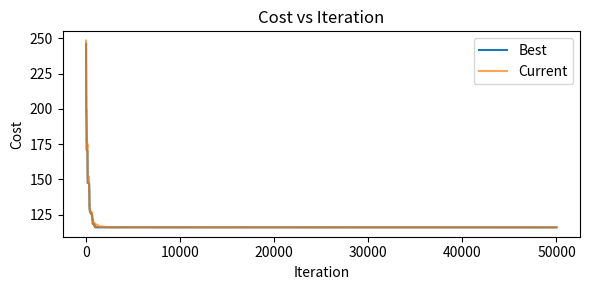
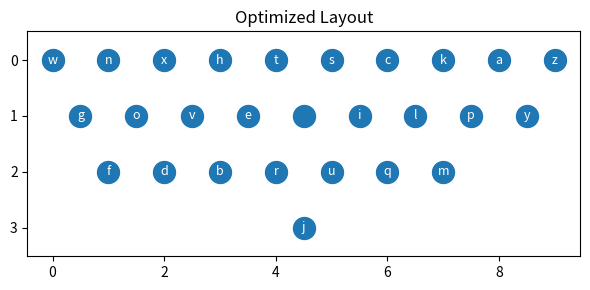

Python code for these plots, in order:
#!/usr/bin/env python3
"""
Keyboard Layout Optimization via Simulated Annealing
"""

import argparse
import json
import math
import os
import random
import string
import time
from dataclasses import dataclass
from typing import Dict, List, Tuple

import matplotlib.pyplot as plt

Point = Tuple[float, float]
Layout = Dict[str, Point]

def qwerty_coordinates(chars: str) -> Layout:
    """Return QWERTY grid coordinates for the provided character set."""
    row0 = "qwertyuiop"
    row1 = "asdfghjkl"
    row2 = "zxcvbnm"

    coords: Layout = {}
    for i, c in enumerate(row0):
        coords[c] = (float(i), 0.0)
    for i, c in enumerate(row1):
        coords[c] = (0.5 + float(i), 1.0)
    for i, c in enumerate(row2):
        coords[c] = (1.0 + float(i), 2.0)
    coords[" "] = (4.5, 3.0)

    # Backfill for requested chars; unknowns get space position.
    space_xy = coords[" "]
    for ch in chars:
        if ch not in coords:
            coords[ch] = space_xy
    return coords

def initial_layout() -> Layout:
    """Create an initial layout mapping chars to positions."""
    base_keys = "abcdefghijklmnopqrstuvwxyz "
    layout = qwerty_coordinates(base_keys)
    return layout

def preprocess_text(text: str, chars: str) -> str:
    """Lowercase and filter to the allowed character set; map others to space."""
    result = ""
    for c in text.lower():
        if c in chars:
            result += c
        else:
            result += " "
    return result

def path_length_cost(text: str, layout: Layout) -> float:
    """Sum Euclidean distances across consecutive characters in text."""
    if len(text) < 2:
        return 0.0
    
    total = 0.0
    for i in range(len(text) - 1):
        c1, c2 = text[i], text[i+1]
        x1, y1 = layout[c1]
        x2, y2 = layout[c2]
        dist = math.sqrt((x2 - x1)**2 + (y2 - y1)**2)
        total += dist
    return total

def create_neighbor(layout: Layout, rng: random.Random) -> Layout:
    """Create neighbor by swapping two random characters."""
    chars = list(layout.keys())
    c1, c2 = rng.sample(chars, 2)
    
    new_layout = layout.copy()
    new_layout[c1], new_layout[c2] = new_layout[c2], new_layout[c1]
    return new_layout

@dataclass
class SAParams:
    iters: int = 50000
    t0: float = 1.0  # Initial temperature setting
    alpha: float = 0.999  # geometric decay per iteration
    epoch: int = 1  # iterations per temperature step

def simulated_annealing(
    text: str,
    layout: Layout,
    params: SAParams,
    rng: random.Random,
) -> Tuple[Layout, float, List[float], List[float]]:
    """Simulated annealing to minimize path-length cost over character swaps."""
    
    current = layout.copy()
    current_cost = path_length_cost(text, current)
    
    best = current.copy()
    best_cost = current_cost
    
    best_trace = []
    current_trace = []
    
    temp = params.t0
    
    for i in range(params.iters):
        # Generate neighbor
        neighbor = create_neighbor(current, rng)
        neighbor_cost = path_length_cost(text, neighbor)
        
        # Accept or reject
        delta = neighbor_cost - current_cost
        if delta < 0 or (temp > 0 and rng.random() < math.exp(-delta / temp)):
            current = neighbor
            current_cost = neighbor_cost
            
            if current_cost < best_cost:
                best = current.copy()
                best_cost = current_cost
        
        # Record traces
        best_trace.append(best_cost)
        current_trace.append(current_cost)
        
        # Cool down
        if (i + 1) % params.epoch == 0:
            temp *= params.alpha
    
    return best, best_cost, best_trace, current_trace

def plot_costs(
    layout: Layout, best_trace: List[float], current_trace: List[float]
) -> None:
    """Plot optimization traces and final layout."""
    
    out_dir = "."
    
    if best_trace and current_trace:
        plt.figure(figsize=(6, 3))
        plt.plot(best_trace, lw=1.5, label='Best')
        plt.plot(current_trace, lw=1.5, alpha=0.7, label='Current')
        plt.xlabel("Iteration")
        plt.ylabel("Cost")
        plt.title("Cost vs Iteration")
        plt.legend()
        plt.tight_layout()
        path = os.path.join(out_dir, f"cost_trace.png")
        plt.savefig(path, dpi=150)
        plt.close()
        print(f"Saved: {path}")

    # Plot layout scatter
    xs, ys, labels = [], [], []
    for ch, (x, y) in layout.items():
        xs.append(x)
        ys.append(y)
        labels.append(ch)

    plt.figure(figsize=(6, 3))
    plt.scatter(xs, ys, s=250, c="#1f77b4")
    for x, y, ch in zip(xs, ys, labels):
        plt.text(
            x,
            y,
            ch,
            ha="center",
            va="center",
            color="white",
            fontsize=9,
            bbox=dict(boxstyle="round,pad=0.15", fc="#1f77b4", ec="none", alpha=0.9),
        )
    plt.gca().invert_yaxis()
    plt.title("Optimized Layout")
    plt.axis("equal")
    plt.tight_layout()
    path = os.path.join(out_dir, f"layout.png")
    plt.savefig(path, dpi=150)
    plt.close()
    print(f"Saved: {path}")

def save_layout_json(layout: Layout, filename: str = "layout.json"):
    """Save layout to JSON file."""
    with open(filename, 'w') as f:
        json.dump(layout, f, indent=2)
    print(f"Saved layout: {filename}")

def load_text(filename) -> str:
    """Load text from file or return default."""
    if filename is not None and os.path.exists(filename):
        with open(filename, "r", encoding="utf-8") as f:
            return f.read()
    # Fallback demo text
    return (
        "the quick brown fox jumps over the lazy dog\n"
        "APL is the best course ever\n"
    )

def main(filename: str | None = None, iters: int = 50000, t0: float = 1.0, alpha: float = 0.999) -> None:
    rng = random.Random(42)
    chars = "abcdefghijklmnopqrstuvwxyz "

    # Initial assignment - QWERTY
    layout0 = initial_layout()

    # Prepare text and evaluate baseline
    raw_text = load_text(filename)
    text = preprocess_text(raw_text, chars)

    baseline_cost = path_length_cost(text, layout0)
    print(f"Baseline (QWERTY) cost: {baseline_cost:.4f}")
    print(f"Text length: {len(text)} chars")

    # Annealing parameters
    params = SAParams(iters=iters, t0=t0, alpha=alpha)
    start = time.time()
    best_layout, best_cost, best_trace, current_trace = simulated_annealing(text, layout0, params, rng)
    dur = time.time() - start
    
    improvement = baseline_cost - best_cost
    print(f"Optimized cost: {best_cost:.4f} (improvement: {improvement:.4f})")
    print(f"Runtime: {dur:.2f}s over {iters} iterations")

    # Save results
    save_layout_json(best_layout)
    plot_costs(best_layout, best_trace, current_trace)

if __name__ == "__main__":
    parser = argparse.ArgumentParser(description='Keyboard Layout Optimization')
    parser.add_argument('--file', type=str, help='Input text file')
    parser.add_argument('--iters', type=int, default=50000, help='Number of iterations')
    parser.add_argument('--t0', type=float, default=1.0, help='Initial temperature')
    parser.add_argument('--alpha', type=float, default=0.999, help='Cooling rate')
    
    args = parser.parse_args()
    main(args.file, args.iters, args.t0, args.alpha)
